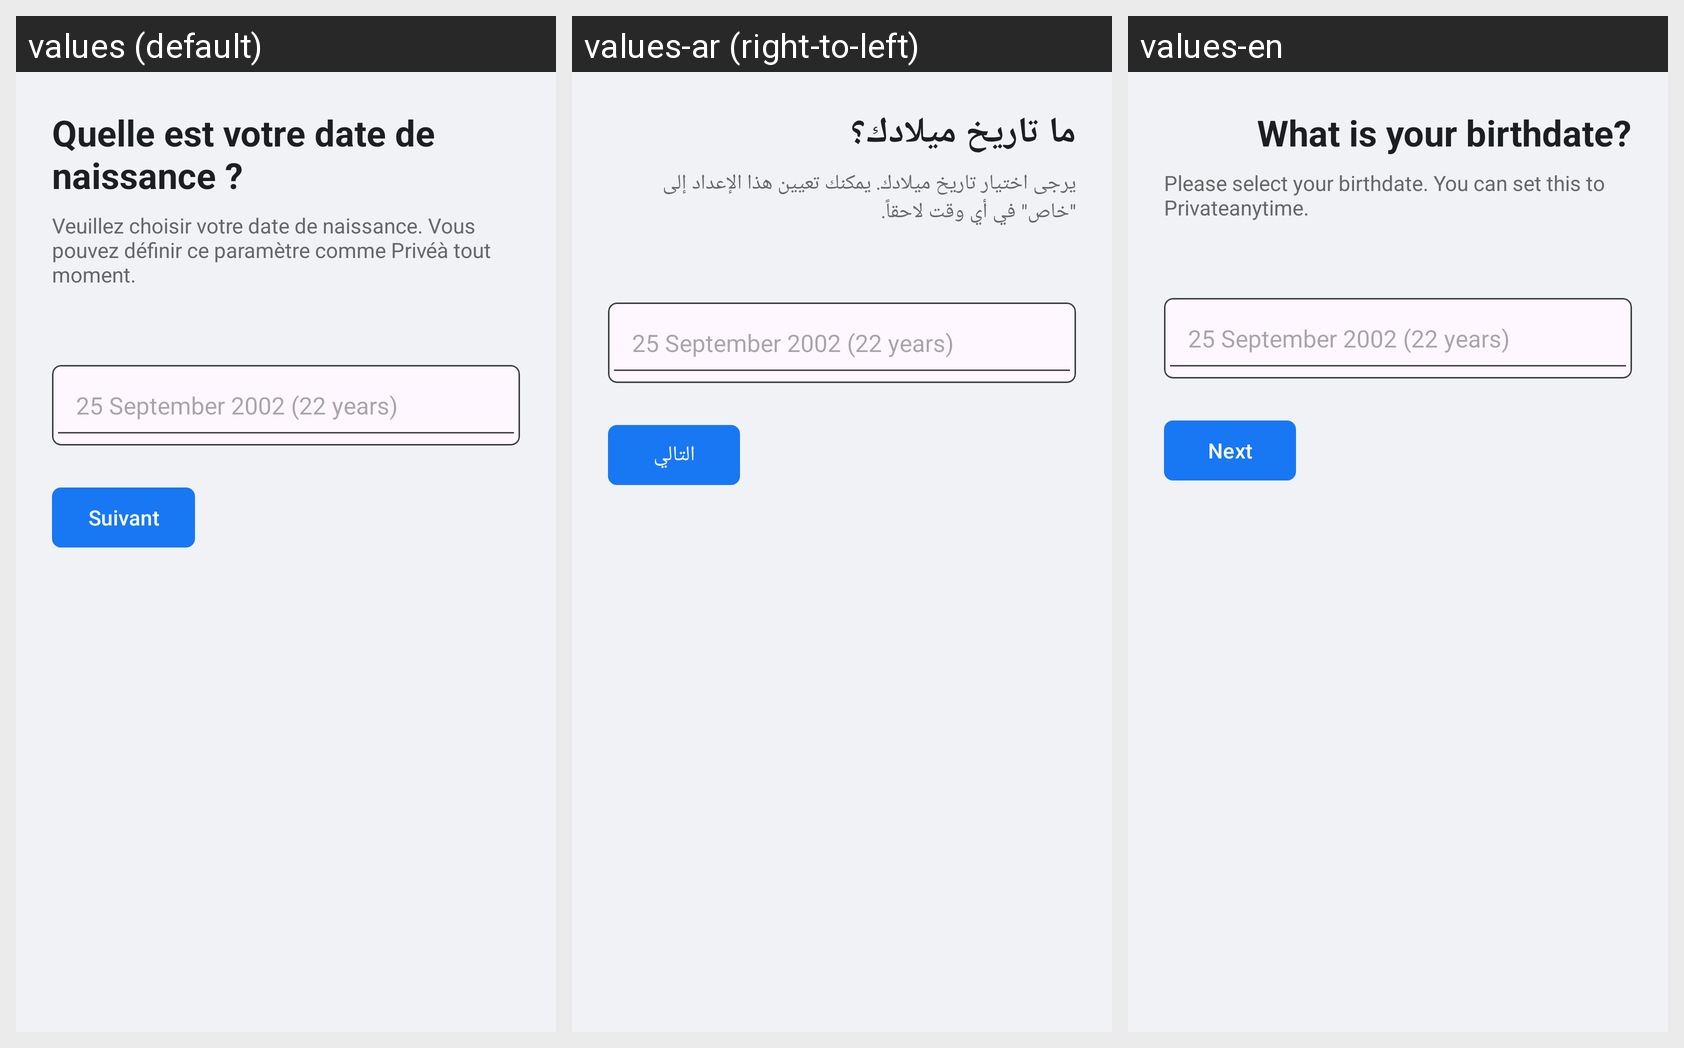

This grid shows one Android layout under several languages. Give, for every string resource on the screen, its name, the default text and each shown locale's text.
Android screen res/layout/birth_date.xml rendered under 3 locales, left to right: values (default), values-ar (right-to-left), values-en. Device: Nexus 5 (rendered at 1080×1920; each locale shown at half size, 540×960, under a caption strip naming it); theme Theme.Projet_de_stage.
Strings drawn on this screen, with the default value and each locale's value (text and hints the layout hard-codes, and strings that could not be matched under every locale, appear in the picture but are not listed):

what_is_your_birthdate
  values: Quelle est votre date de naissance ?
  values-ar: ما تاريخ ميلادك؟
  values-en: What is your birthdate?

birthdate_instructions
  values: Veuillez choisir votre date de naissance. Vous pouvez définir ce paramètre comme Privéà tout moment.
  values-ar: يرجى اختيار تاريخ ميلادك. يمكنك تعيين هذا الإعداد إلى "خاص" في أي وقت لاحقاً.
  values-en: Please select your birthdate. You can set this to Privateanytime.

next
  values: Suivant
  values-ar: التالي
  values-en: Next
